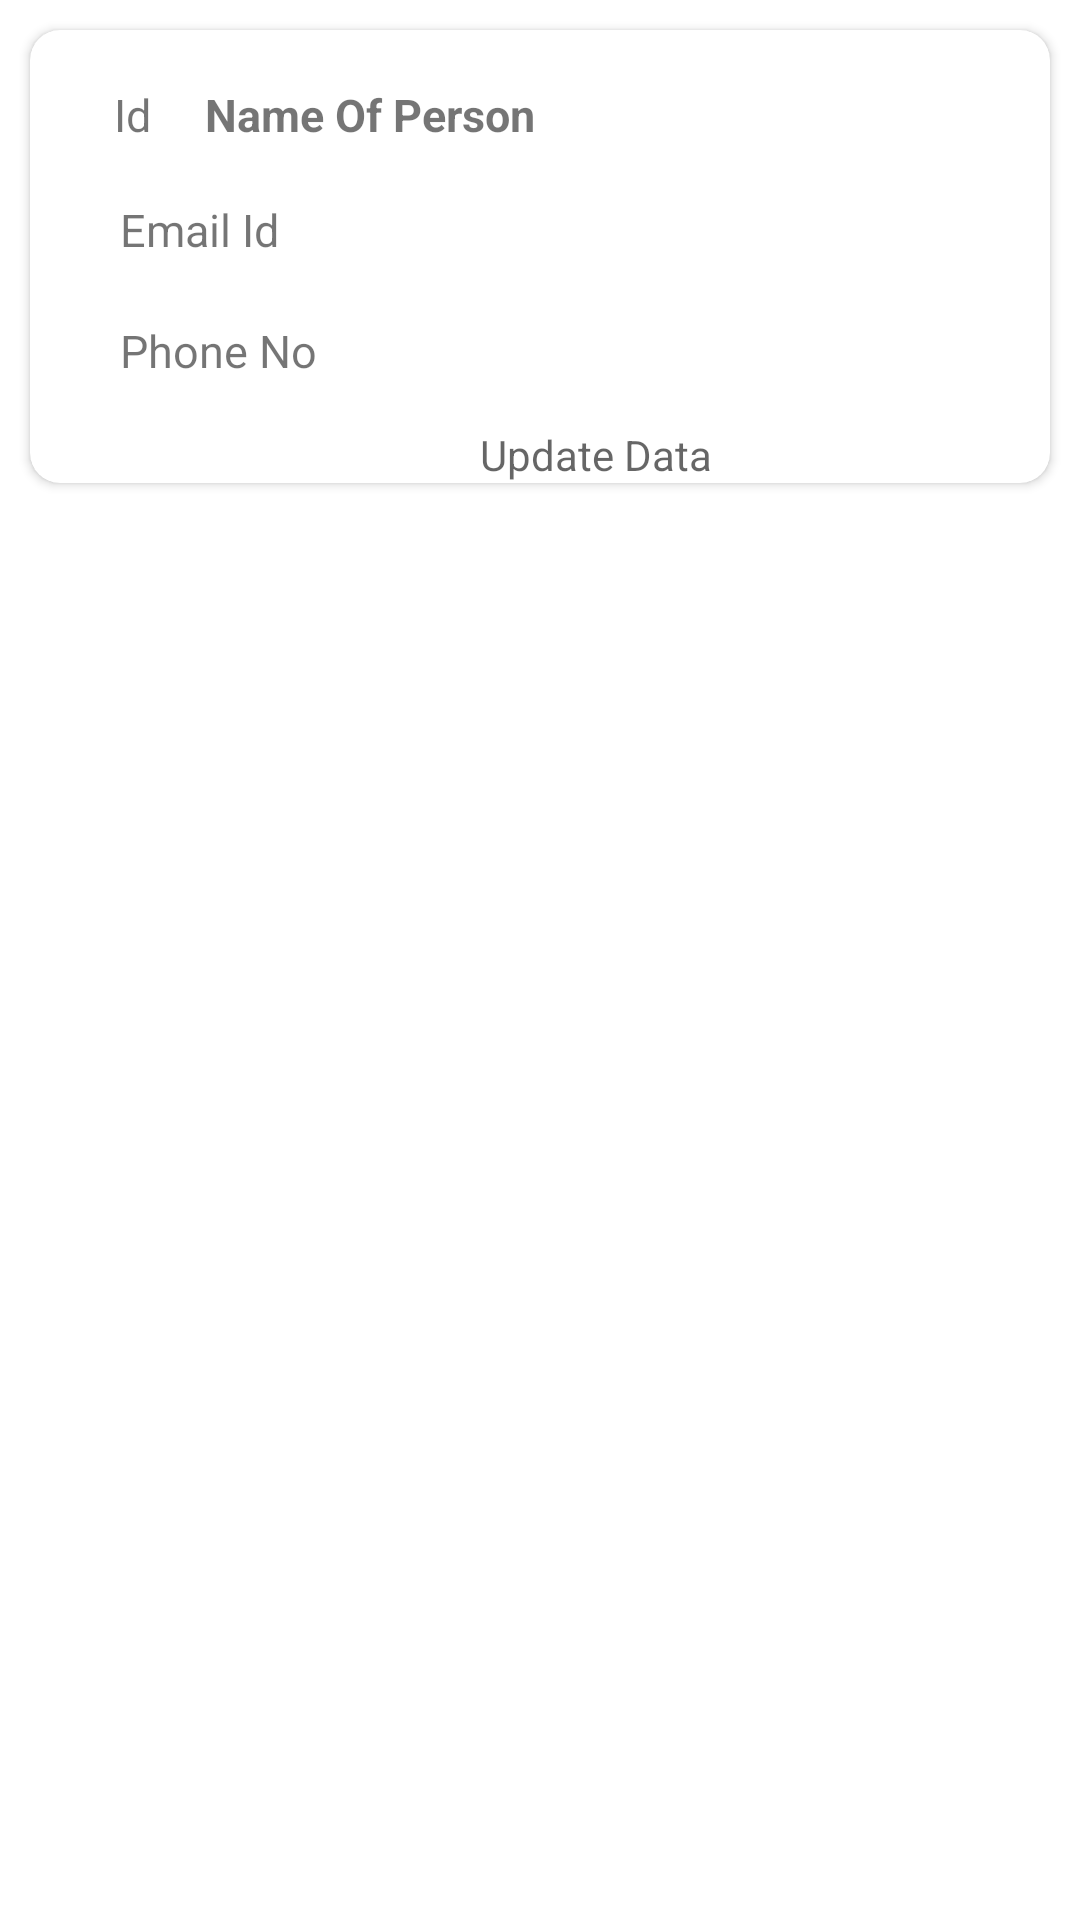

Here is an Android app screen rendered from its layout file. Give the layout XML and the strings, colors and styles it references.
<!-- AndroidManifest.xml: application theme Theme.SalesEnquiry -->
<!-- res/layout/data_view.xml -->
<?xml version="1.0" encoding="utf-8"?>
<RelativeLayout xmlns:android="http://schemas.android.com/apk/res/android"
    android:layout_width="wrap_content"
    android:layout_height="wrap_content"
    xmlns:app="http://schemas.android.com/apk/res-auto">
    <androidx.cardview.widget.CardView
        android:layout_width="match_parent"
        android:layout_height="wrap_content"
        android:id="@+id/datacardView"
        android:elevation="2dp"
        app:cardCornerRadius="10dp"
        android:layout_marginStart="10dp"
        android:layout_marginEnd="10dp"
        android:layout_marginTop="10dp"
        android:layout_marginBottom="10dp"
        >
        <RelativeLayout
            android:layout_width="wrap_content"
            android:layout_height="wrap_content">
            <TextView
                android:layout_width="wrap_content"
                android:layout_height="wrap_content"
                android:id="@+id/Cust_id"
                android:text="Id"
                android:textSize="15sp"
                android:layout_marginTop="10dp"
                android:layout_marginStart="20dp"
                android:padding="8dp"

                />
        <TextView
            android:layout_width="wrap_content"
            android:layout_height="wrap_content"
            android:id="@+id/Cust_Name"
            android:padding="8dp"
            android:layout_toRightOf="@id/Cust_id"
            android:layout_marginStart="2dp"
            android:layout_marginTop="10dp"
            android:textColor="@color/button_color"
            android:text="Name Of Person"
            android:textSize="15sp"
            android:textStyle="bold"
            />
        <TextView
            android:layout_width="300dp"
            android:layout_height="wrap_content"
            android:layout_below="@+id/Cust_Name"
            android:text="Email Id"
            android:textSize="15sp"
            android:layout_marginEnd="20dp"
            android:id="@+id/Cust_Emailid"
            android:layout_marginStart="30dp"
            android:layout_marginTop="10dp"
            android:paddingBottom="10dp"
            />
            <TextView
                android:layout_width="300dp"
                android:layout_height="wrap_content"
                android:layout_below="@+id/Cust_Emailid"
                android:text="Phone No"
                android:textSize="15sp"
                android:layout_marginEnd="20dp"
                android:id="@+id/Cust_Phone"
                android:layout_marginStart="30dp"
                android:layout_marginTop="10dp"
                android:paddingBottom="10dp"
                />
            <TextView
                android:layout_width="match_parent"
                android:layout_height="wrap_content"
                android:layout_below="@id/Cust_Phone"
                android:layout_marginTop="5dp"
                android:paddingLeft="150dp"
                android:hint="Update Data"
                android:id="@+id/Cust_update"
                android:drawableStart="@drawable/ic_baseline_edit_note_24"
                />
        </RelativeLayout>
    </androidx.cardview.widget.CardView>
</RelativeLayout>
<!-- resources referenced by this layout -->
<resources>
  <style name="Theme.SalesEnquiry" parent="Theme.MaterialComponents.DayNight.NoActionBar">
          
          <item name="colorPrimary">#66004D</item>
          <item name="colorPrimaryVariant">#66004D</item>
          <item name="colorOnPrimary">@color/white</item>
          
          <item name="colorSecondary">@color/button_color</item>
          <item name="colorSecondaryVariant">@color/button_color</item>
          <item name="colorOnSecondary">@color/black</item>
          
          <item name="android:statusBarColor" tools:targetApi="l">?attr/colorPrimaryVariant</item>
          
      </style>
  <color name="white">#FFFFFFFF</color>
  <color name="black">#FF000000</color>
</resources>
